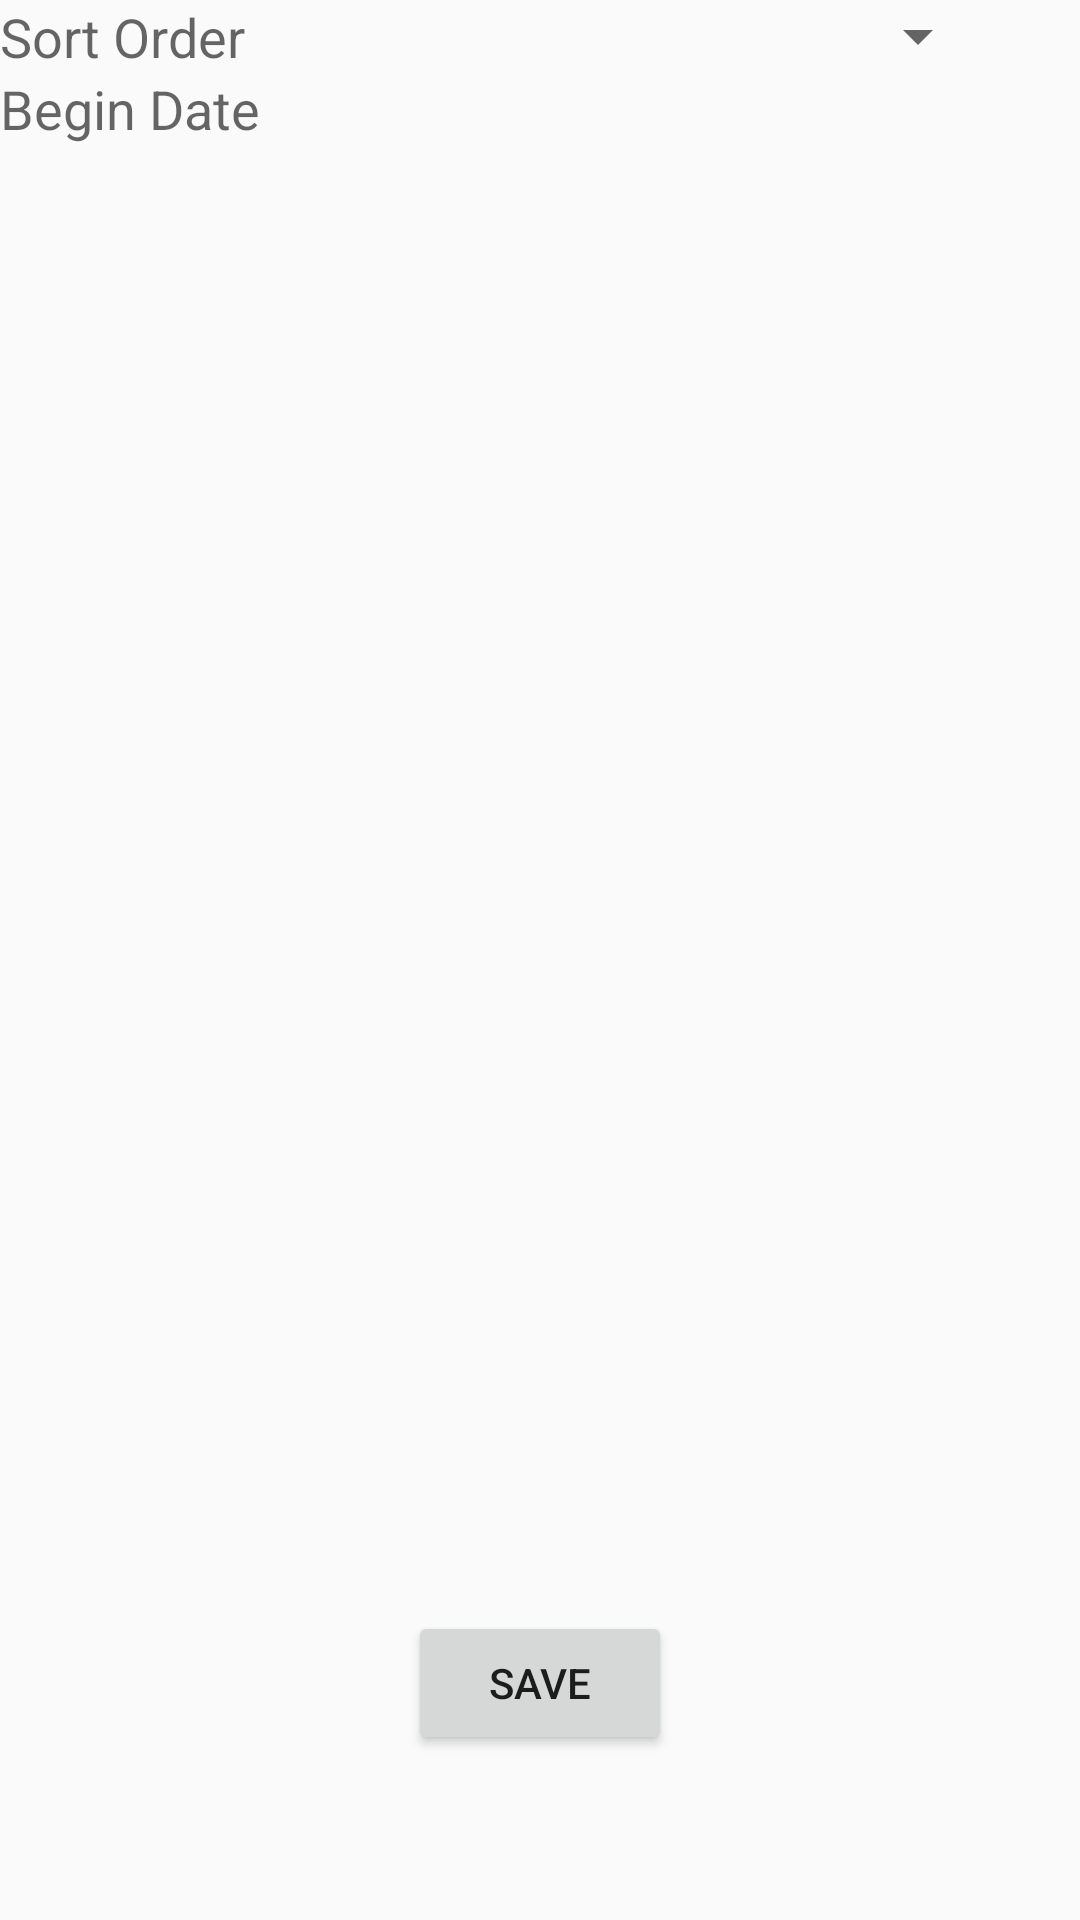

Here is an Android app screen rendered from its layout file. Give the layout XML and the strings, colors and styles it references.
<!-- AndroidManifest.xml: application theme AppTheme -->
<!-- res/layout/fragment_settings.xml -->
<?xml version="1.0" encoding="utf-8"?>
<RelativeLayout xmlns:android="http://schemas.android.com/apk/res/android"
    android:layout_width="330dp"
    android:layout_height="350dp"
    android:layout_gravity="center"
    android:layout_centerVertical="true"
    android:orientation="vertical" >

    <TextView
        android:layout_width="165dp"
        android:layout_height="wrap_content"
        android:textAppearance="?android:attr/textAppearanceMedium"
        android:text="Sort Order"
        android:id="@+id/tvSortOrder"
        android:layout_alignParentTop="true"
        android:layout_alignParentLeft="true"
        android:layout_alignParentStart="true" />

    <Spinner
        android:layout_width="165dp"
        android:layout_height="wrap_content"
        android:id="@+id/spSortOrder"
        android:spinnerMode="dropdown"
        android:entries="@array/sortorder_array"
        android:prompt="@string/sortorder_prompt"
        android:layout_alignParentTop="true"
        android:layout_toEndOf="@+id/tvSortOrder" />

    <Button
        android:layout_width="wrap_content"
        android:layout_height="wrap_content"
        android:text="@string/btnSave"
        android:id="@+id/btnSave"
        android:layout_alignParentBottom="true"
        android:layout_centerHorizontal="true"
        android:layout_marginBottom="55dp" />

    <TextView
        android:layout_width="wrap_content"
        android:layout_height="wrap_content"
        android:textAppearance="?android:attr/textAppearanceMedium"
        android:text="@string/tvBeginDate"
        android:id="@+id/tvBeginDate"
        android:layout_below="@+id/spSortOrder"
        android:layout_alignParentLeft="true"
        android:layout_alignParentStart="true" />

</RelativeLayout>
<!-- resources referenced by this layout -->
<resources>
  <string-array name="sortorder_array">
          <item />
          <item>Newest</item>
          <item>Oldest</item>
  
      </string-array>
  <string name="btnSave">Save</string>
  <string name="sortorder_prompt">Choose...</string>
  <string name="tvBeginDate">Begin Date</string>
  <style name="AppTheme" parent="Theme.AppCompat.Light.DarkActionBar">
          
          <item name="colorPrimary">@color/colorPrimary</item>
          <item name="colorPrimaryDark">@color/colorPrimaryDark</item>
          <item name="colorAccent">@color/colorAccent</item>
      </style>
  <color name="colorPrimary">#FF9800</color>
  <color name="colorPrimaryDark">#F57C00</color>
  <color name="colorAccent">#607D8B</color>
</resources>
